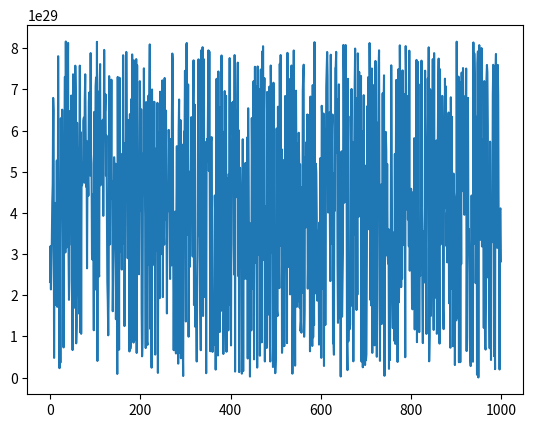

Reproduce this figure in Python.
import time 
import matplotlib.pyplot as plt

def rand_bit():
    a = 918273645210143527345039683
    b = 1564376381919238011039485760361
    x = int((time.time()*(10**7))%1000000)
    n = 817219445776617222361364238353
    
    fig, ax = plt.subplots()
    l = []
    index= []
    for i in range(1000):
        
        x = ((a*x)+b) % n
        
        l.append(x) #for random number--->l.append(x)
        index.append(i)
        
    plt.plot(index, l)
    plt.show()
    
   
    
rand_bit()
